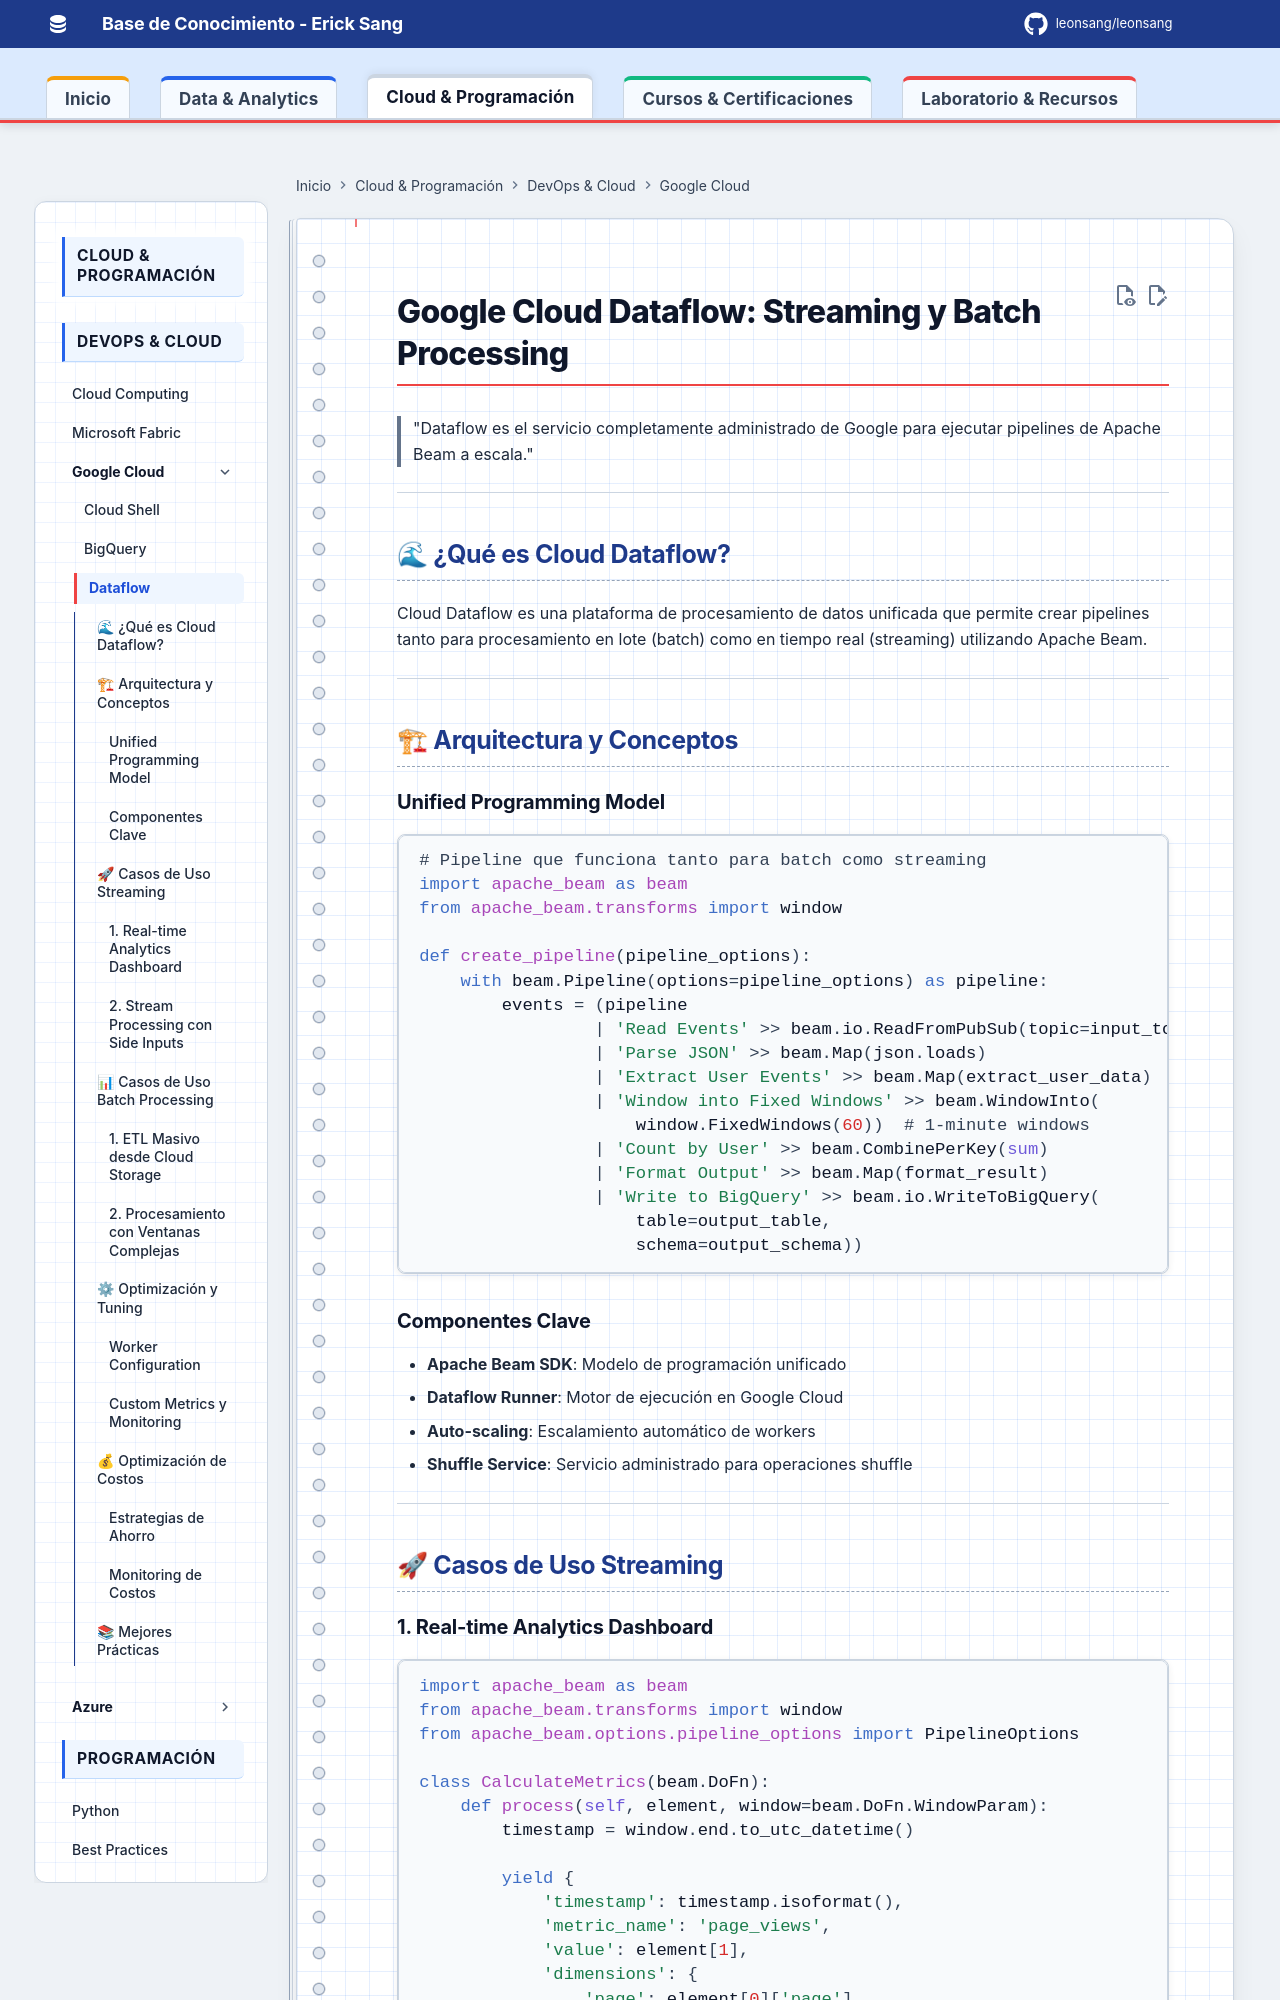

repository: Leonsang/Leonsang · page: gcp/dataflow-streaming/index.html · generator: mkdocs

# Google Cloud Dataflow: Streaming y Batch Processing

> "Dataflow es el servicio completamente administrado de Google para ejecutar pipelines de Apache Beam a escala."

---

## 🌊 ¿Qué es Cloud Dataflow?

Cloud Dataflow es una plataforma de procesamiento de datos unificada que permite crear pipelines tanto para procesamiento en lote (batch) como en tiempo real (streaming) utilizando Apache Beam.

---

## 🏗 Arquitectura y Conceptos

### Unified Programming Model

```python
# Pipeline que funciona tanto para batch como streaming
import apache_beam as beam
from apache_beam.transforms import window

def create_pipeline(pipeline_options):
    with beam.Pipeline(options=pipeline_options) as pipeline:
        events = (pipeline
                 | 'Read Events' >> beam.io.ReadFromPubSub(topic=input_topic)
                 | 'Parse JSON' >> beam.Map(json.loads)
                 | 'Extract User Events' >> beam.Map(extract_user_data)
                 | 'Window into Fixed Windows' >> beam.WindowInto(
                     window.FixedWindows(60))  # 1-minute windows
                 | 'Count by User' >> beam.CombinePerKey(sum)
                 | 'Format Output' >> beam.Map(format_result)
                 | 'Write to BigQuery' >> beam.io.WriteToBigQuery(
                     table=output_table,
                     schema=output_schema))
```

### Componentes Clave

- **Apache Beam SDK**: Modelo de programación unificado
- **Dataflow Runner**: Motor de ejecución en Google Cloud
- **Auto-scaling**: Escalamiento automático de workers
- **Shuffle Service**: Servicio administrado para operaciones shuffle

---

## 🚀 Casos de Uso Streaming
